Run: headless pygame with SDL's dummy video driver; simulated clock (each Clock.tick advances the game by its frame time, no real sleeping); random seed 0; keys injected as events and as key.get_pressed() state; no mouse input; restart key R tapped at the start of phases 3 and 4.
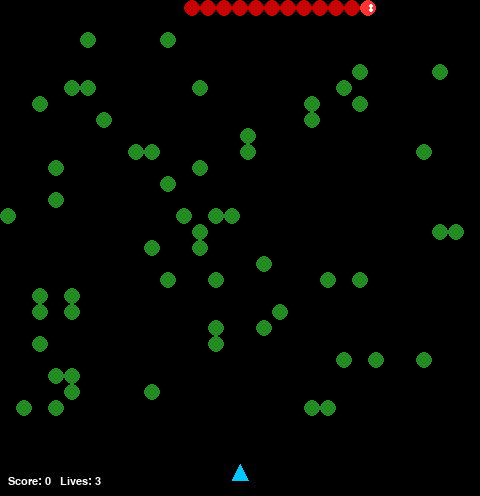
Frame 1 of 4 · flips 1–60 · no input
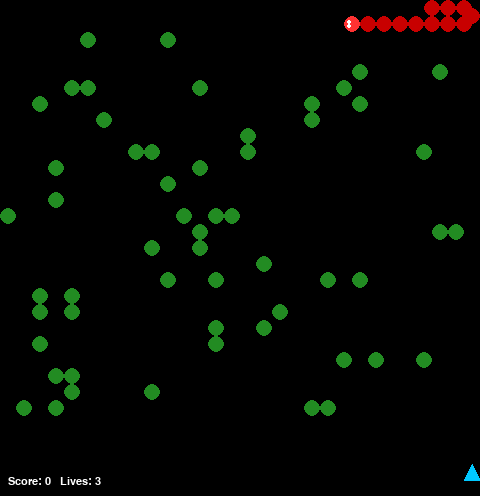
Frame 2 of 4 · flips 61–180 · tapped SPACE, RETURN · held RIGHT (→), D
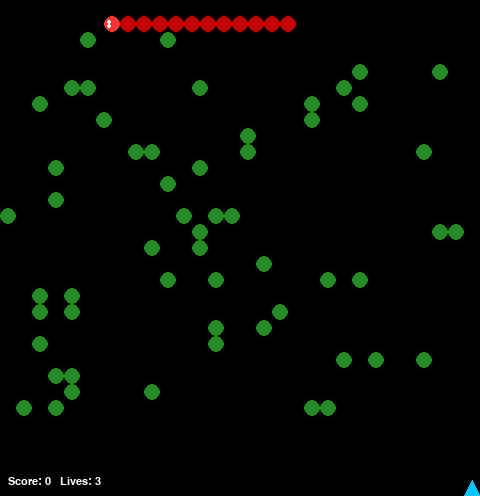
Frame 3 of 4 · flips 181–300 · tapped R · held DOWN (↓), S
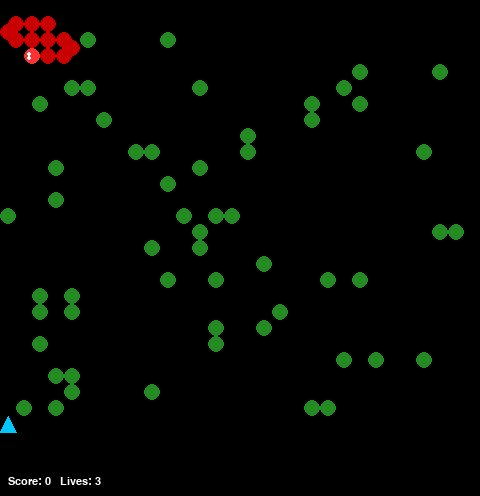
Frame 4 of 4 · flips 301–420 · tapped R · held LEFT (←), A, UP (↑), W

The pygame program that drew these frames:

import sys
import random
import pygame

# ---------------------------------------------------------------------------
# Constants
# ---------------------------------------------------------------------------
TILE = 16
COLS, ROWS = 30, 31
PLAYER_ZONE_TOP = ROWS - 5  # player can only move in bottom 5 rows
WIDTH, HEIGHT = COLS * TILE, ROWS * TILE
FPS = 60

COLOR_BG = (0, 0, 0)
COLOR_MUSHROOM = [(34, 139, 34), (0, 100, 0), (0, 60, 0), (60, 40, 20)]
COLOR_PLAYER = (0, 200, 255)
COLOR_BULLET = (255, 255, 100)
COLOR_CENTIPEDE_HEAD = (255, 50, 50)
COLOR_CENTIPEDE_BODY = (200, 0, 0)
COLOR_HUD = (255, 255, 255)

MUSHROOM_HP = 4
CENTIPEDE_LENGTH = 12
CENTIPEDE_SPEED = 2  # pixels per frame
PLAYER_SPEED = 4
BULLET_SPEED = 8
SHOOT_COOLDOWN = 8  # frames between shots


# ---------------------------------------------------------------------------
# Mushroom
# ---------------------------------------------------------------------------
class Mushroom:
    def __init__(self, col, row):
        self.col = col
        self.row = row
        self.hp = MUSHROOM_HP

    @property
    def rect(self):
        return pygame.Rect(self.col * TILE, self.row * TILE, TILE, TILE)

    def draw(self, surf):
        stage = max(0, min(3, MUSHROOM_HP - self.hp))
        color = COLOR_MUSHROOM[stage]
        r = self.rect
        # draw a rounded-ish mushroom shape that shrinks with damage
        shrink = stage * 2
        inner = r.inflate(-shrink, -shrink)
        pygame.draw.ellipse(surf, color, inner)

    def hit(self):
        self.hp -= 1
        return self.hp <= 0


# ---------------------------------------------------------------------------
# Mushroom field  – grid-based for O(1) lookups
# ---------------------------------------------------------------------------
class MushroomField:
    def __init__(self):
        self.grid: dict[tuple[int, int], Mushroom] = {}

    def populate(self, density=0.06):
        for r in range(1, PLAYER_ZONE_TOP):
            for c in range(COLS):
                if random.random() < density:
                    self.grid[(c, r)] = Mushroom(c, r)

    def get(self, col, row):
        return self.grid.get((col, row))

    def remove(self, col, row):
        self.grid.pop((col, row), None)

    def add(self, col, row):
        if 0 <= col < COLS and 0 <= row < ROWS and (col, row) not in self.grid:
            self.grid[(col, row)] = Mushroom(col, row)

    def draw(self, surf):
        for m in self.grid.values():
            m.draw(surf)

    def collides(self, rect):
        c1 = rect.left // TILE
        c2 = rect.right // TILE
        r1 = rect.top // TILE
        r2 = rect.bottom // TILE
        for c in range(c1, c2 + 1):
            for r in range(r1, r2 + 1):
                m = self.grid.get((c, r))
                if m and m.rect.colliderect(rect):
                    return m
        return None


# ---------------------------------------------------------------------------
# Centipede segment
# ---------------------------------------------------------------------------
class Segment:
    def __init__(self, x, y, is_head=False):
        self.x = float(x)
        self.y = float(y)
        self.is_head = is_head
        self.dir = 1  # 1 = right, -1 = left
        self.dropping = 0  # remaining px to drop
        self.speed = CENTIPEDE_SPEED

    @property
    def rect(self):
        return pygame.Rect(int(self.x), int(self.y), TILE, TILE)

    @property
    def col(self):
        return int(self.x) // TILE

    @property
    def row(self):
        return int(self.y) // TILE

    def draw(self, surf):
        color = COLOR_CENTIPEDE_HEAD if self.is_head else COLOR_CENTIPEDE_BODY
        r = self.rect
        pygame.draw.ellipse(surf, color, r)
        if self.is_head:
            # eyes
            ex = r.centerx + self.dir * 3
            pygame.draw.circle(surf, (255, 255, 255), (ex, r.centery - 2), 2)
            pygame.draw.circle(surf, (255, 255, 255), (ex, r.centery + 2), 2)


# ---------------------------------------------------------------------------
# Centipede chain
# ---------------------------------------------------------------------------
class Centipede:
    """One chain of segments that moves together."""

    def __init__(self, segments: list[Segment]):
        self.segments = segments
        if segments:
            segments[0].is_head = True

    def update(self, field: MushroomField):
        for seg in self.segments:
            if seg.dropping > 0:
                dy = min(seg.speed, seg.dropping)
                seg.y += dy
                seg.dropping -= dy
                if seg.dropping == 0:
                    seg.dir *= -1
                continue

            seg.x += seg.dir * seg.speed
            next_col = int(seg.x + (TILE if seg.dir == 1 else -1)) // TILE

            hit_wall = next_col < 0 or next_col >= COLS
            hit_mush = (
                not hit_wall and field.get(next_col, seg.row) is not None
            )

            if hit_wall or hit_mush:
                seg.x = seg.col * TILE  # snap
                seg.dropping = TILE

    def draw(self, surf):
        for seg in reversed(self.segments):
            seg.draw(surf)


# ---------------------------------------------------------------------------
# Bullet
# ---------------------------------------------------------------------------
class Bullet:
    def __init__(self, x, y):
        self.x = x
        self.y = y
        self.alive = True

    @property
    def rect(self):
        return pygame.Rect(self.x - 1, self.y - 4, 3, 8)

    def update(self):
        self.y -= BULLET_SPEED
        if self.y < -8:
            self.alive = False

    def draw(self, surf):
        pygame.draw.rect(surf, COLOR_BULLET, self.rect)


# ---------------------------------------------------------------------------
# Player
# ---------------------------------------------------------------------------
class Player:
    def __init__(self):
        self.x = WIDTH // 2 - TILE // 2
        self.y = (ROWS - 2) * TILE
        self.cooldown = 0
        self.lives = 3

    @property
    def rect(self):
        return pygame.Rect(self.x, self.y, TILE, TILE)

    def update(self, keys):
        dx = dy = 0
        if keys[pygame.K_LEFT] or keys[pygame.K_a]:
            dx -= PLAYER_SPEED
        if keys[pygame.K_RIGHT] or keys[pygame.K_d]:
            dx += PLAYER_SPEED
        if keys[pygame.K_UP] or keys[pygame.K_w]:
            dy -= PLAYER_SPEED
        if keys[pygame.K_DOWN] or keys[pygame.K_s]:
            dy += PLAYER_SPEED

        self.x = max(0, min(WIDTH - TILE, self.x + dx))
        self.y = max(PLAYER_ZONE_TOP * TILE, min(HEIGHT - TILE, self.y + dy))
        if self.cooldown > 0:
            self.cooldown -= 1

    def shoot(self):
        if self.cooldown > 0:
            return None
        self.cooldown = SHOOT_COOLDOWN
        return Bullet(self.x + TILE // 2, self.y)

    def draw(self, surf):
        r = self.rect
        # triangular shooter shape
        pts = [
            (r.centerx, r.top),
            (r.left, r.bottom),
            (r.right, r.bottom),
        ]
        pygame.draw.polygon(surf, COLOR_PLAYER, pts)


# ---------------------------------------------------------------------------
# Game
# ---------------------------------------------------------------------------
class Game:
    def __init__(self):
        pygame.init()
        self.screen = pygame.display.set_mode((WIDTH, HEIGHT))
        pygame.display.set_caption("Centipede")
        self.clock = pygame.time.Clock()
        self.font = pygame.font.SysFont("monospace", 16)
        self.reset()

    def reset(self):
        self.score = 0
        self.player = Player()
        self.bullets: list[Bullet] = []
        self.centipedes: list[Centipede] = []
        self.field = MushroomField()
        self.field.populate()
        self.spawn_centipede()
        self.game_over = False

    def spawn_centipede(self):
        segs = []
        start_x = (COLS // 2) * TILE
        for i in range(CENTIPEDE_LENGTH):
            segs.append(Segment(start_x - i * TILE, 0, is_head=(i == 0)))
        self.centipedes.append(Centipede(segs))

    # ---- update helpers ---------------------------------------------------
    def _handle_bullet_mushroom(self):
        for b in self.bullets:
            if not b.alive:
                continue
            m = self.field.collides(b.rect)
            if m:
                b.alive = False
                if m.hit():
                    self.field.remove(m.col, m.row)
                    self.score += 5
                else:
                    self.score += 1

    def _handle_bullet_centipede(self):
        new_centipedes: list[Centipede] = []
        for chain in self.centipedes:
            hit_idx = None
            for b in self.bullets:
                if not b.alive:
                    continue
                for i, seg in enumerate(chain.segments):
                    if b.rect.colliderect(seg.rect):
                        b.alive = False
                        hit_idx = i
                        break
                if hit_idx is not None:
                    break

            if hit_idx is not None:
                seg = chain.segments[hit_idx]
                self.field.add(seg.col, seg.row)
                self.score += 100 if seg.is_head else 10

                before = chain.segments[:hit_idx]
                after = chain.segments[hit_idx + 1:]
                if before:
                    new_centipedes.append(Centipede(before))
                if after:
                    after[0].is_head = True
                    new_centipedes.append(Centipede(after))
            else:
                new_centipedes.append(chain)
        self.centipedes = new_centipedes

    def _handle_player_centipede(self):
        for chain in self.centipedes:
            for seg in chain.segments:
                if self.player.rect.colliderect(seg.rect):
                    self.player.lives -= 1
                    if self.player.lives <= 0:
                        self.game_over = True
                    else:
                        self.player.x = WIDTH // 2 - TILE // 2
                        self.player.y = (ROWS - 2) * TILE
                    return

    def _check_respawn(self):
        if not self.centipedes:
            self.spawn_centipede()

    # ---- main loop --------------------------------------------------------
    def run(self):
        while True:
            for ev in pygame.event.get():
                if ev.type == pygame.QUIT:
                    pygame.quit()
                    sys.exit()
                if ev.type == pygame.KEYDOWN:
                    if ev.key == pygame.K_r and self.game_over:
                        self.reset()

            if not self.game_over:
                keys = pygame.key.get_pressed()
                self.player.update(keys)

                if keys[pygame.K_SPACE] and not self.bullets:
                    b = self.player.shoot()
                    if b:
                        self.bullets.append(b)

                for b in self.bullets:
                    b.update()
                self.bullets = [b for b in self.bullets if b.alive]

                for c in self.centipedes:
                    c.update(self.field)

                self._handle_bullet_mushroom()
                self._handle_bullet_centipede()
                self._handle_player_centipede()
                self._check_respawn()

            # ---- draw ---------------------------------------------------------
            self.screen.fill(COLOR_BG)
            self.field.draw(self.screen)
            for c in self.centipedes:
                c.draw(self.screen)
            for b in self.bullets:
                b.draw(self.screen)
            if not self.game_over:
                self.player.draw(self.screen)

            # HUD
            hud = self.font.render(
                f"Score: {self.score}   Lives: {self.player.lives}", True, COLOR_HUD
            )
            self.screen.blit(hud, (8, HEIGHT - 20))

            if self.game_over:
                go_text = self.font.render("GAME OVER – press R to restart", True, COLOR_HUD)
                self.screen.blit(
                    go_text,
                    (WIDTH // 2 - go_text.get_width() // 2, HEIGHT // 2),
                )

            pygame.display.flip()
            self.clock.tick(FPS)


def main():
    Game().run()


if __name__ == "__main__":
    main()
